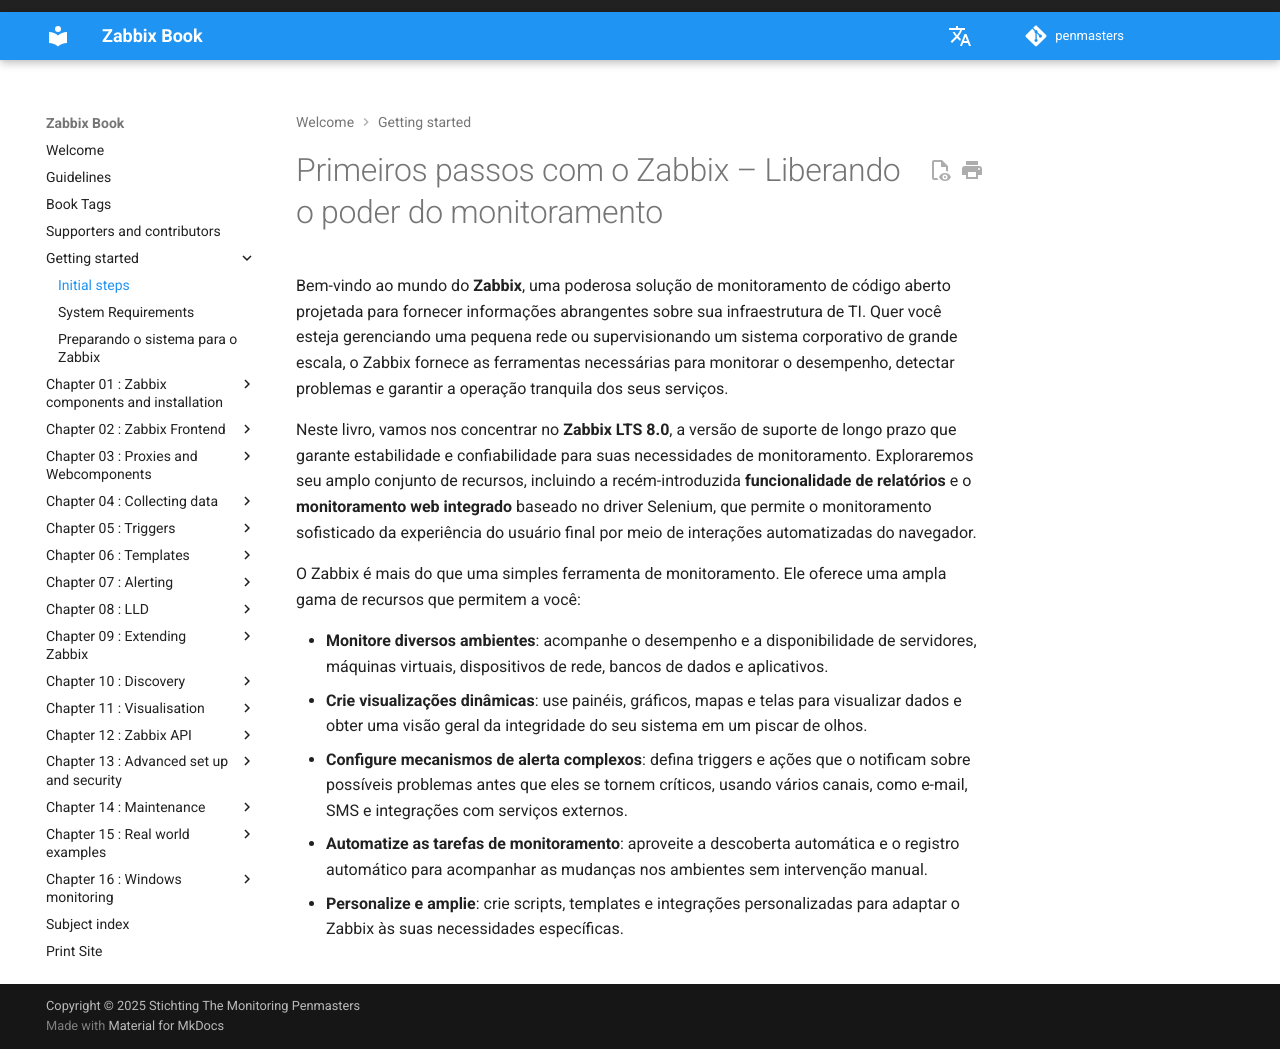

repository: penmasters/zabbix-book · page: pt_BR/ch00-getting-started/initial-steps/index.html · generator: mkdocs

# Primeiros passos com o Zabbix – Liberando o poder do monitoramento

Bem-vindo ao mundo do **Zabbix**, uma poderosa solução de monitoramento de
código aberto projetada para fornecer informações abrangentes sobre sua
infraestrutura de TI. Quer você esteja gerenciando uma pequena rede ou
supervisionando um sistema corporativo de grande escala, o Zabbix fornece as
ferramentas necessárias para monitorar o desempenho, detectar problemas e
garantir a operação tranquila dos seus serviços.

Neste livro, vamos nos concentrar no **Zabbix LTS 8.0**, a versão de suporte de
longo prazo que garante estabilidade e confiabilidade para suas necessidades de
monitoramento. Exploraremos seu amplo conjunto de recursos, incluindo a
recém-introduzida **funcionalidade de relatórios** e o **monitoramento web
integrado** baseado no driver Selenium, que permite o monitoramento
sofisticado da experiência do usuário final por meio de interações automatizadas
do navegador.

O Zabbix é mais do que uma simples ferramenta de monitoramento. Ele oferece uma
ampla gama de recursos que permitem a você:

- **Monitore diversos ambientes**: acompanhe o desempenho e a disponibilidade de
  servidores, máquinas virtuais, dispositivos de rede, bancos de dados e
  aplicativos.
- **Crie visualizações dinâmicas**: use painéis, gráficos, mapas e telas para
  visualizar dados e obter uma visão geral da integridade do seu sistema em um
  piscar de olhos.
- **Configure mecanismos de alerta complexos**: defina triggers e ações que o
  notificam sobre possíveis problemas antes que eles se tornem críticos, usando
  vários canais, como e-mail, SMS e integrações com serviços externos.
- **Automatize as tarefas de monitoramento**: aproveite a descoberta automática
  e o registro automático para acompanhar as mudanças nos ambientes sem
  intervenção manual.
- **Personalize e amplie**: crie scripts, templates e integrações personalizadas
  para adaptar o Zabbix às suas necessidades específicas.
